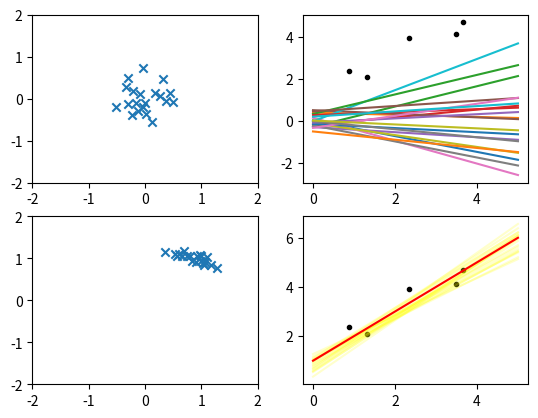

This figure's Python source:
import numpy as np
import matplotlib.pyplot as plt
from scipy import stats

xmin, xmax = 0, 5
# wのサンプリング数
w_sample_n = 20
# 訓練データのサンプリング数
x_sample_n = 5

def f(w, x):
    return w[0] + w[1] * x

# 学習データ(真のモデルにノイズを加えたもの)
# 真のw
w_true = [1, 1]
var_y = 0.1
x_sample = xmin + (xmax-xmin)*np.random.rand(x_sample_n)
y_sample = stats.norm.rvs(loc=f(w_true, x_sample), scale=np.sqrt(var_y))
# for i in range(len(x_sample)):
#     plt.plot(x_sample[i], y_sample[i], marker='.', color="black")
# plt.plot(x_s, f(w_true, x_s))
# plt.xlim(xmin, xmax)
# plt.ylim(xmin, xmax)
# plt.show()

# wの事前分布
mu_w = np.zeros(2)
var_w = 0.1
sigma_w = var_w * np.identity(2)
w_prior = stats.multivariate_normal.rvs(mean=mu_w, cov=sigma_w, size=w_sample_n)
# wをプロット
plt.subplot(2,2,1)
plt.scatter(w_prior[:,0], w_prior[:,1], marker="x")
plt.xlim(-2, 2)
plt.ylim(-2, 2)
# plt.show()
# wでのモデルをプロット
x_s = np.linspace(xmin, xmax, 100)
plt.subplot(2,2,2)
for i in range(len(x_sample)):
    plt.plot(x_sample[i], y_sample[i], marker='.', color="black")
for w in w_prior:
    plt.plot(x_s, f(w, x_s))
# plt.xlim(xmin, xmax)
# plt.ylim(xmin, xmax)
# plt.show()

# ベイズ線形回帰
# 事後分布の分散共分散行列
phi_phiT = []
for x in x_sample:
    phi = np.array([1, x])
    phi_phiT.append(phi.reshape(-1, 1) * phi)
phi_sum = np.sum(np.array(phi_phiT), axis=0)
Sigma = np.linalg.inv((1/var_y)*phi_sum + (1/var_w)*np.identity(2))
print(Sigma)
# 事後分布の平均ベクトル
y_phi = []
for i in range(len(y_sample)):
    y_phi.append(y_sample[i]*np.array([1, x_sample[i]]))
y_phi_sum = np.sum(np.array(y_phi), axis=0)
Mu = np.dot(Sigma, (1/var_y)*y_phi_sum)
# wの事後確率
w_post = stats.multivariate_normal.rvs(mean=Mu, cov=Sigma, size=w_sample_n)
plt.subplot(2,2,3)
plt.scatter(w_post[:,0], w_post[:,1], marker="x")
plt.xlim(-2, 2)
plt.ylim(-2, 2)
# plt.show()

plt.subplot(2,2,4)
for i in range(len(x_sample)):
    plt.plot(x_sample[i], y_sample[i], marker='.', color="black")
for w in w_post:
    plt.plot(x_s, f(w, x_s), alpha=0.2, color="yellow")
plt.plot(x_s, f(w_true, x_s), color="red")
# plt.xlim(xmin, xmax)
# plt.ylim(xmin, xmax)
plt.savefig('figure.png')
plt.show()
